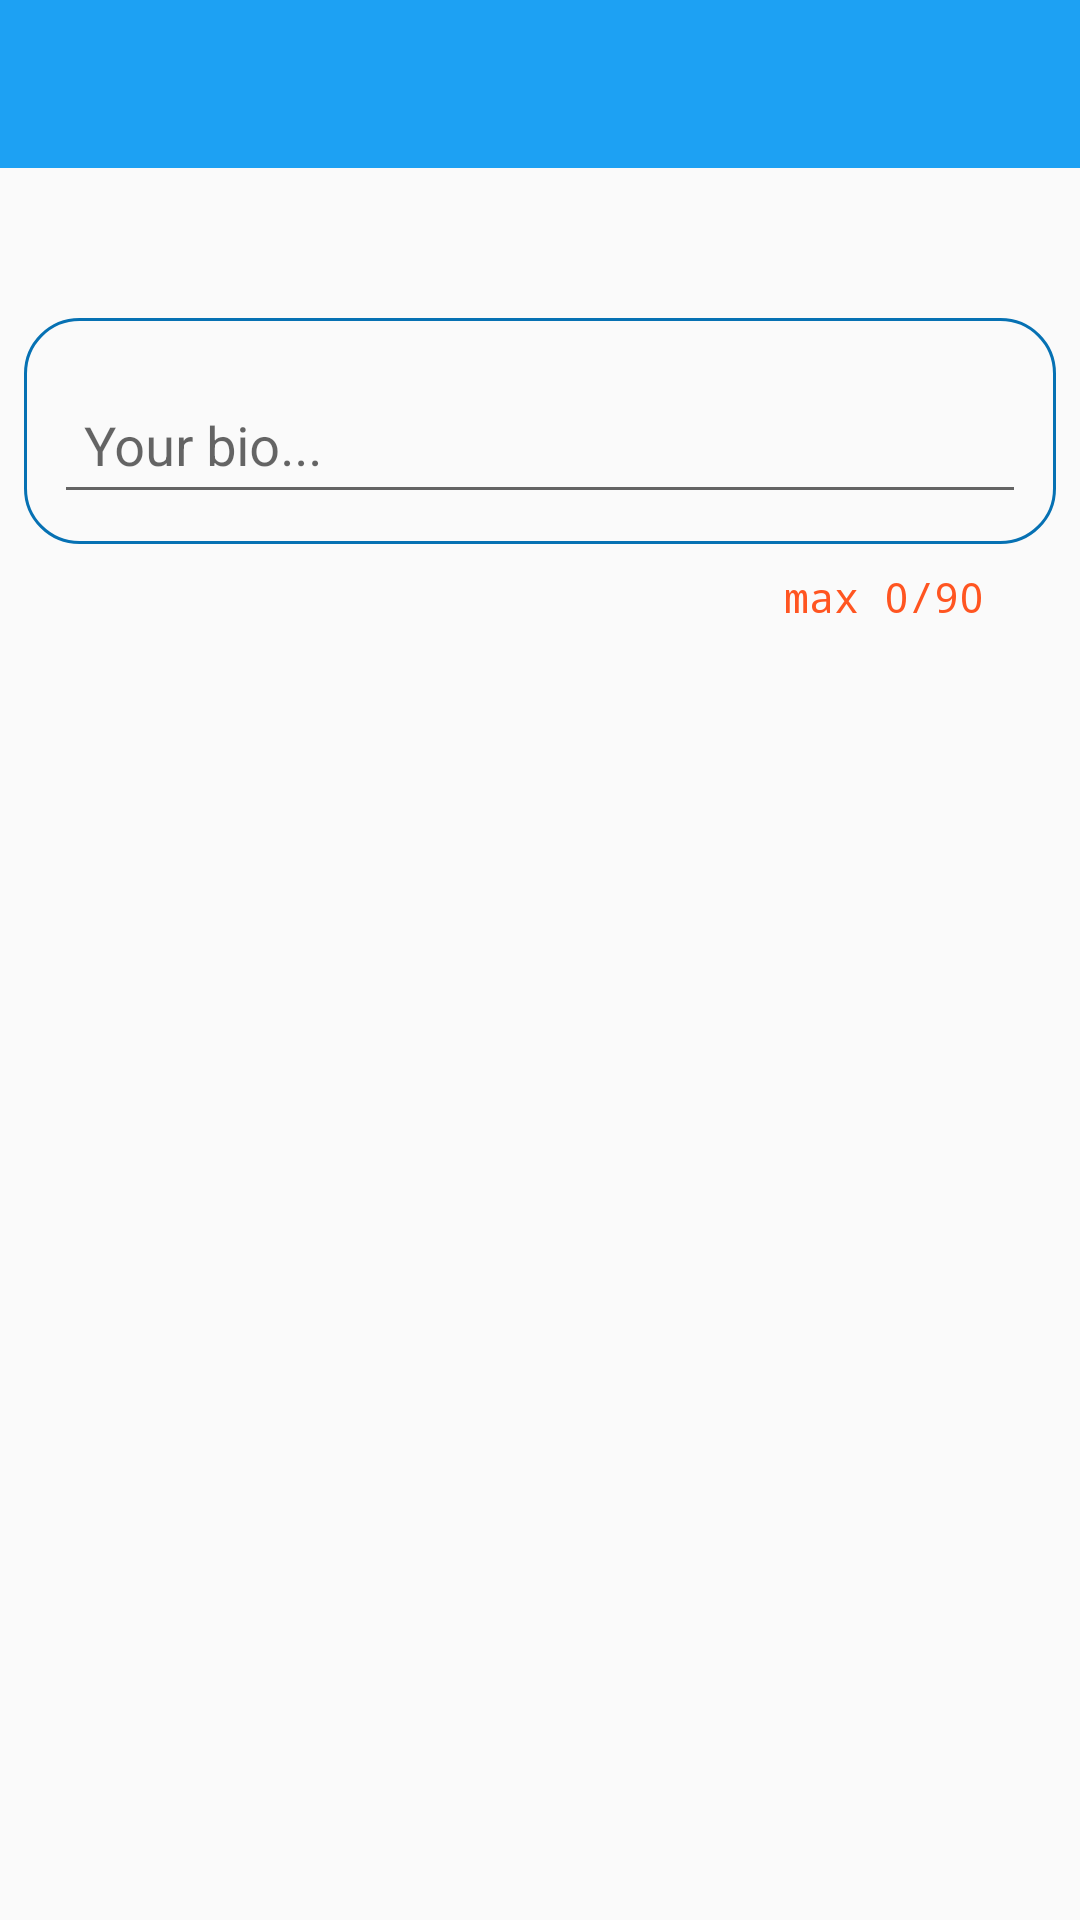

Here is an Android app screen rendered from its layout file. Give the layout XML and the strings, colors and styles it references.
<!-- AndroidManifest.xml: application theme AppTheme -->
<!-- res/layout/activity_bio.xml -->
<?xml version="1.0" encoding="utf-8"?>
<android.support.constraint.ConstraintLayout xmlns:android="http://schemas.android.com/apk/res/android"
    xmlns:app="http://schemas.android.com/apk/res-auto"
    xmlns:tools="http://schemas.android.com/tools"
    android:layout_width="match_parent"
    android:layout_height="wrap_content"
    tools:context="org.codekidd.jabbachatapp.BioActivity">

    <include layout="@layout/app_bar_layout" android:id="@+id/bio_appBar"/>

    <android.support.design.widget.TextInputLayout
        android:id="@+id/bio_input"
        android:layout_width="match_parent"
        android:layout_height="wrap_content"
        android:layout_marginEnd="8dp"
        android:layout_marginStart="8dp"
        android:layout_marginTop="50dp"
        android:background="@drawable/status_background"
        android:padding="10dp"
        app:layout_constraintEnd_toEndOf="parent"
        app:layout_constraintStart_toStartOf="parent"
        app:layout_constraintTop_toBottomOf="@+id/bio_appBar">

        <android.support.design.widget.TextInputEditText
            android:id="@+id/counter_bio"
            android:layout_width="match_parent"
            android:layout_height="wrap_content"
            android:hint="Your bio..."
            android:maxLength="90"
            android:inputType="textAutoComplete|textPersonName"
            android:padding="10dp"
            android:paddingEnd="45dp"
            android:singleLine="false"
            android:textColorLink="@android:color/holo_green_light" />
    </android.support.design.widget.TextInputLayout>

    <android.support.design.widget.FloatingActionButton
        android:id="@+id/bio_save_btn"
        android:layout_width="wrap_content"
        android:layout_height="wrap_content"
        android:layout_marginBottom="8dp"
        android:layout_marginEnd="16dp"
        android:layout_marginStart="8dp"
        android:layout_marginTop="8dp"
        android:clickable="true"
        app:backgroundTint="@android:color/holo_green_dark"
        app:fabSize="mini"
        app:layout_constraintBottom_toBottomOf="@+id/bio_input"
        app:layout_constraintEnd_toEndOf="parent"
        app:layout_constraintHorizontal_bias="1.0"
        app:layout_constraintStart_toEndOf="@+id/bio_input"
        app:layout_constraintTop_toTopOf="@+id/bio_input"
        app:srcCompat="@android:drawable/ic_menu_send" />

    <TextView
        android:id="@+id/bio_counter"
        android:layout_width="wrap_content"
        android:layout_height="wrap_content"
        android:layout_marginEnd="32dp"
        android:layout_marginTop="8dp"
        android:text="max 0/90"
        android:fontFamily="monospace"
        android:textColor="@color/colorAccent"
        android:textSize="14sp"
        app:layout_constraintEnd_toEndOf="parent"
        app:layout_constraintTop_toBottomOf="@+id/bio_input" />

</android.support.constraint.ConstraintLayout>
<!-- res/layout/app_bar_layout.xml (included above) -->
<?xml version="1.0" encoding="utf-8"?>
<android.support.v7.widget.Toolbar xmlns:android="http://schemas.android.com/apk/res/android"
    android:id="@+id/main_app_bar"
    android:layout_width="match_parent"

    android:layout_height="wrap_content"
    android:background="@color/colorPrimary"
    android:theme="@style/Base.ThemeOverlay.AppCompat.Dark.ActionBar">

</android.support.v7.widget.Toolbar>
<!-- resources referenced by this layout -->
<resources>
  <color name="colorAccent">#ff5521</color>
  <color name="colorPrimary">#1da1f3</color>
  <!-- drawable status_background (drawable) -->
  <?xml version="1.0" encoding="utf-8"?>
  <shape xmlns:android="http://schemas.android.com/apk/res/android">
  
      <stroke android:width="1dp"
          android:color="@color/colorPrimaryDark"
          />
  
      <padding android:left="1dp"
          android:top="1dp"
          android:right="1dp"
          android:bottom="1dp"
          />
  
      <corners android:bottomRightRadius="18dip" android:bottomLeftRadius="18dip"
          android:topLeftRadius="18dip" android:topRightRadius="18dip"/>
  </shape>
  <style name="AppTheme" parent="Theme.AppCompat.Light.NoActionBar">
          
          <item name="colorPrimary">@color/colorPrimary</item>
          <item name="colorPrimaryDark">@color/colorPrimaryDark</item>
          <item name="colorAccent">@color/colorAccent</item>
  
          
          
      </style>
  <color name="colorPrimaryDark">#0671b3</color>
</resources>
